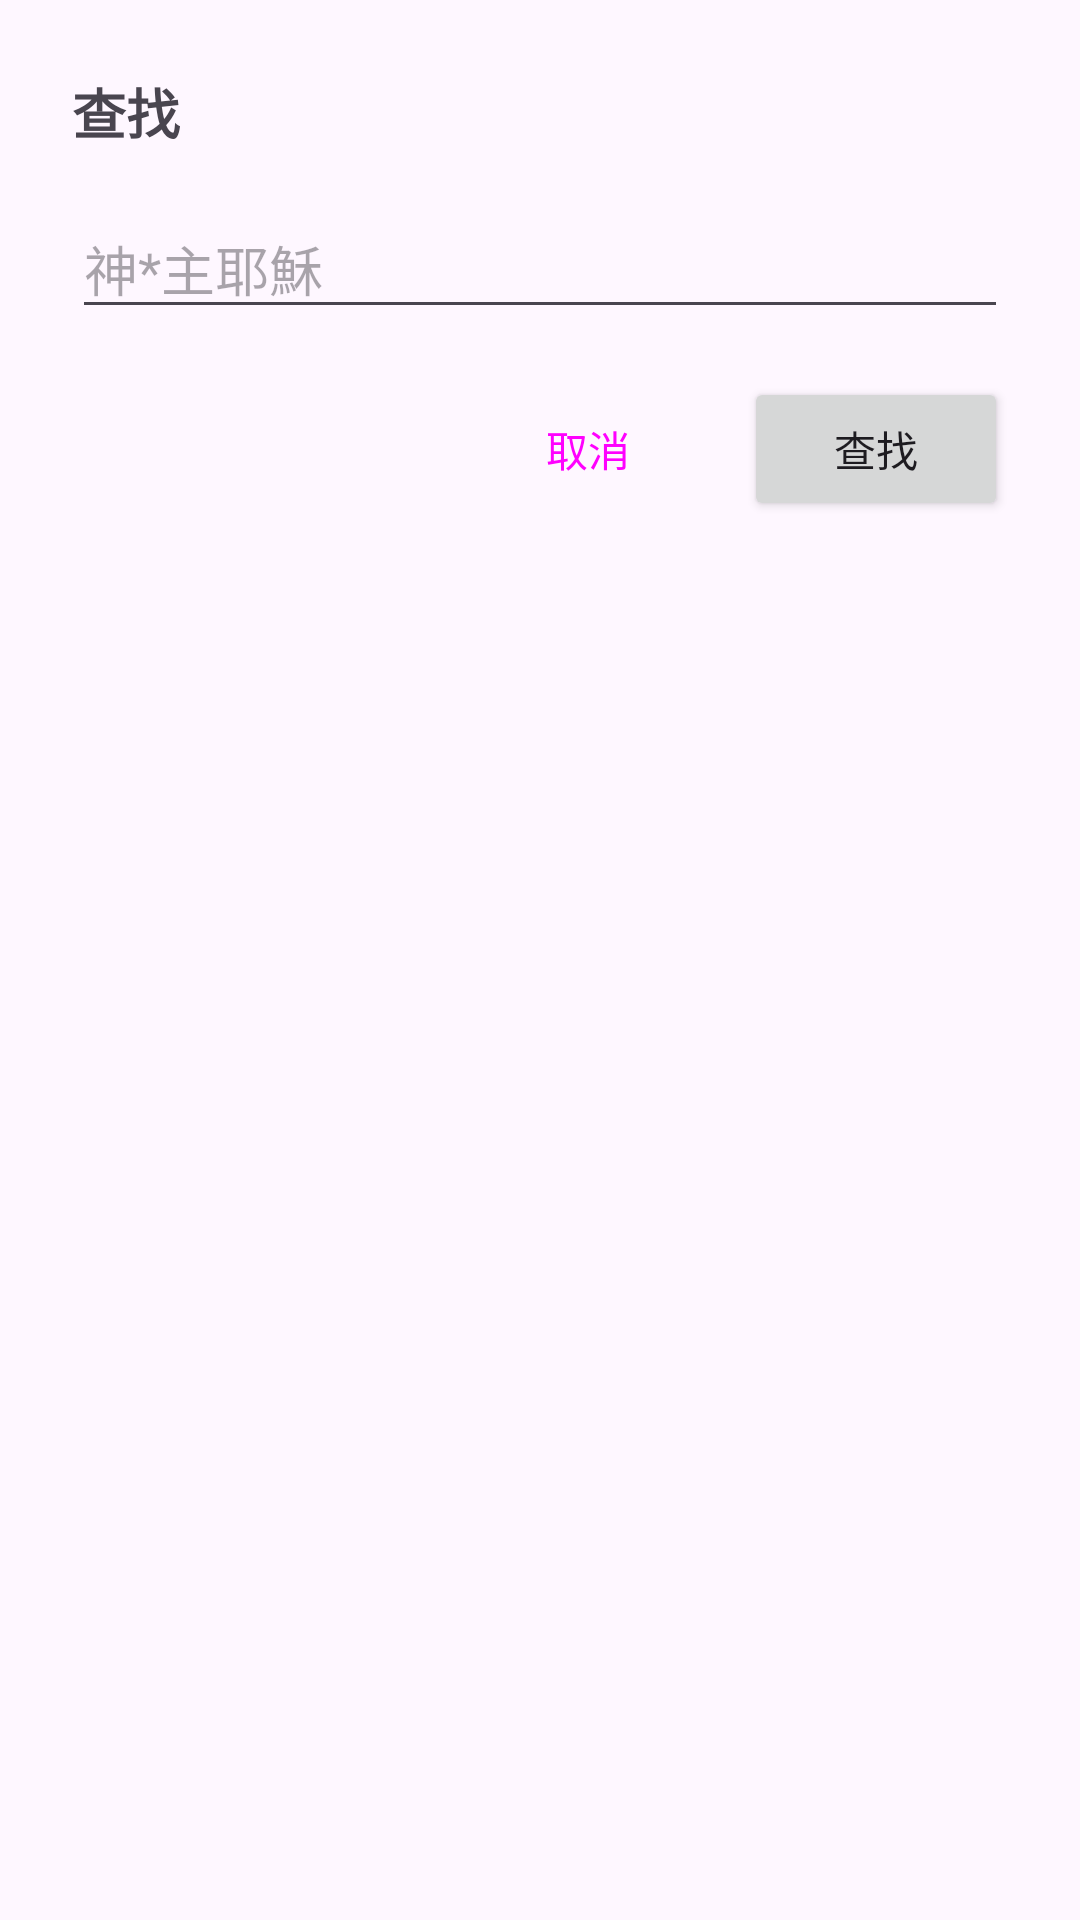

Write the Android layout XML for this screen, with the resource values it uses.
<!-- AndroidManifest.xml: application theme Theme.TheBible -->
<!-- res/layout/dialog_search.xml -->
<?xml version="1.0" encoding="utf-8"?>
<LinearLayout xmlns:android="http://schemas.android.com/apk/res/android"
    android:layout_width="match_parent"
    android:layout_height="wrap_content"
    android:orientation="vertical"
    android:padding="24dp">

    <TextView
        android:layout_width="wrap_content"
        android:layout_height="wrap_content"
        android:text="@string/search"
        android:textSize="18sp"
        android:textStyle="bold"
        android:layout_marginBottom="16dp" />

    <EditText
        android:id="@+id/etSearchKeyword"
        android:layout_width="match_parent"
        android:layout_height="wrap_content"
        android:hint="@string/search_hint"
        android:layout_marginBottom="16dp" />

    <LinearLayout
        android:layout_width="match_parent"
        android:layout_height="wrap_content"
        android:orientation="horizontal"
        android:gravity="end">

        <Button
            android:id="@+id/btnSearchCancel"
            android:layout_width="wrap_content"
            android:layout_height="wrap_content"
            android:text="@string/cancel"
            style="?attr/materialButtonOutlinedStyle"
            android:layout_marginEnd="8dp" />

        <Button
            android:id="@+id/btnSearchOk"
            android:layout_width="wrap_content"
            android:layout_height="wrap_content"
            android:text="@string/search" />

    </LinearLayout>

</LinearLayout>
<!-- resources referenced by this layout -->
<resources>
  <string name="cancel">取消</string>
  <string name="search">查找</string>
  <string name="search_hint">神*主耶穌</string>
  <style name="Theme.TheBible" parent="Base.Theme.TheBible" />
  <style name="Base.Theme.TheBible" parent="Theme.Material3.DayNight.NoActionBar">
          
          
      </style>
</resources>
